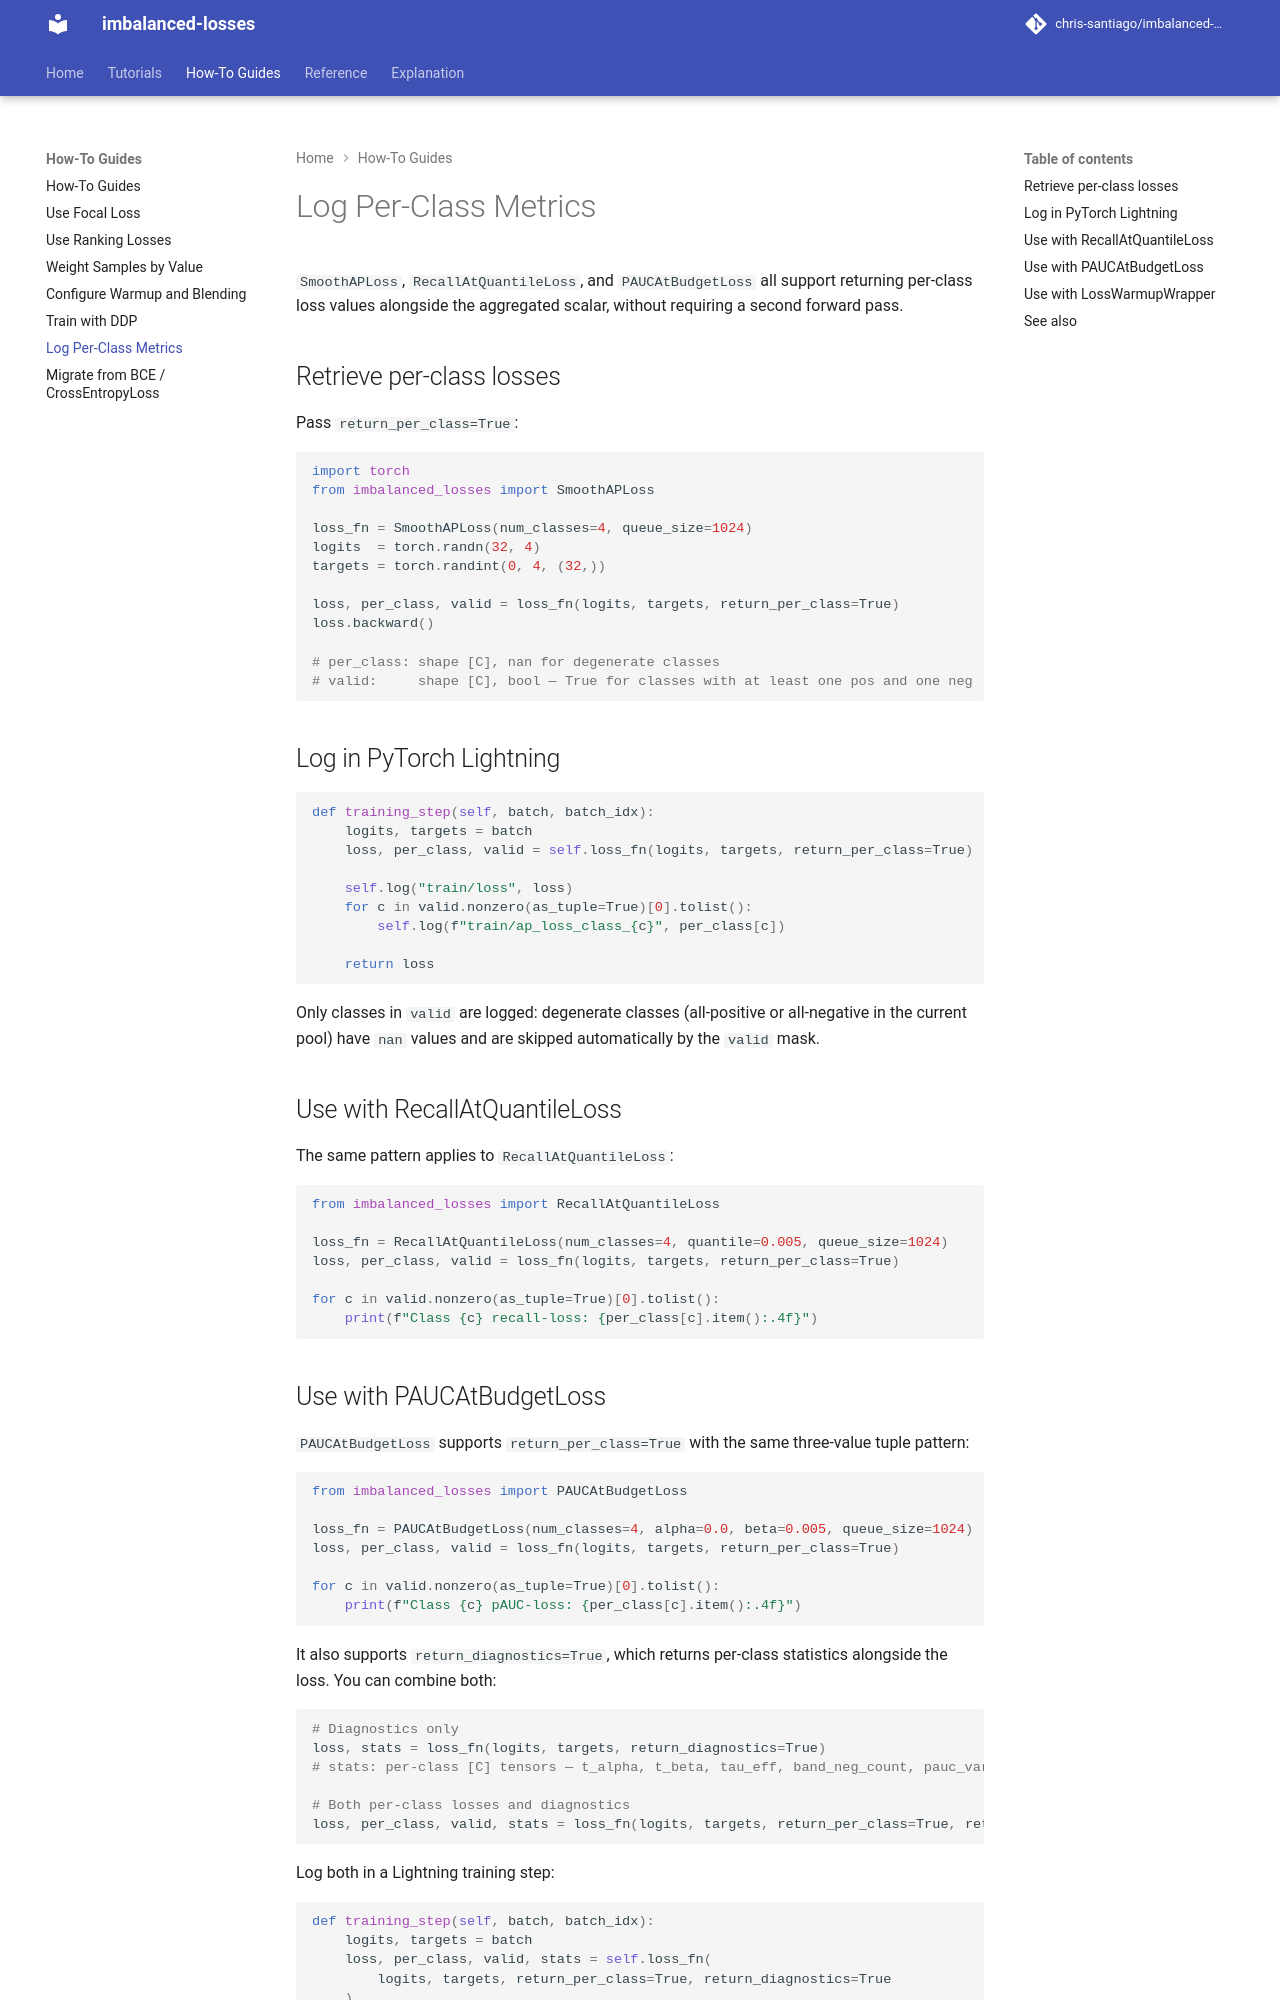

repository: chris-santiago/imbalanced-losses · page: how-to/log-per-class-metrics/index.html · generator: mkdocs

# Log Per-Class Metrics

`SmoothAPLoss`, `RecallAtQuantileLoss`, and `PAUCAtBudgetLoss` all support returning per-class loss values alongside the aggregated scalar, without requiring a second forward pass.

## Retrieve per-class losses

Pass `return_per_class=True`:

```python
import torch
from imbalanced_losses import SmoothAPLoss

loss_fn = SmoothAPLoss(num_classes=4, queue_size=1024)
logits  = torch.randn(32, 4)
targets = torch.randint(0, 4, (32,))

loss, per_class, valid = loss_fn(logits, targets, return_per_class=True)
loss.backward()

# per_class: shape [C], nan for degenerate classes
# valid:     shape [C], bool — True for classes with at least one pos and one neg
```

## Log in PyTorch Lightning

```python
def training_step(self, batch, batch_idx):
    logits, targets = batch
    loss, per_class, valid = self.loss_fn(logits, targets, return_per_class=True)

    self.log("train/loss", loss)
    for c in valid.nonzero(as_tuple=True)[0].tolist():
        self.log(f"train/ap_loss_class_{c}", per_class[c])

    return loss
```

Only classes in `valid` are logged: degenerate classes (all-positive or all-negative in the current pool) have `nan` values and are skipped automatically by the `valid` mask.

## Use with RecallAtQuantileLoss

The same pattern applies to `RecallAtQuantileLoss`:

```python
from imbalanced_losses import RecallAtQuantileLoss

loss_fn = RecallAtQuantileLoss(num_classes=4, quantile=0.005, queue_size=1024)
loss, per_class, valid = loss_fn(logits, targets, return_per_class=True)

for c in valid.nonzero(as_tuple=True)[0].tolist():
    print(f"Class {c} recall-loss: {per_class[c].item():.4f}")
```
